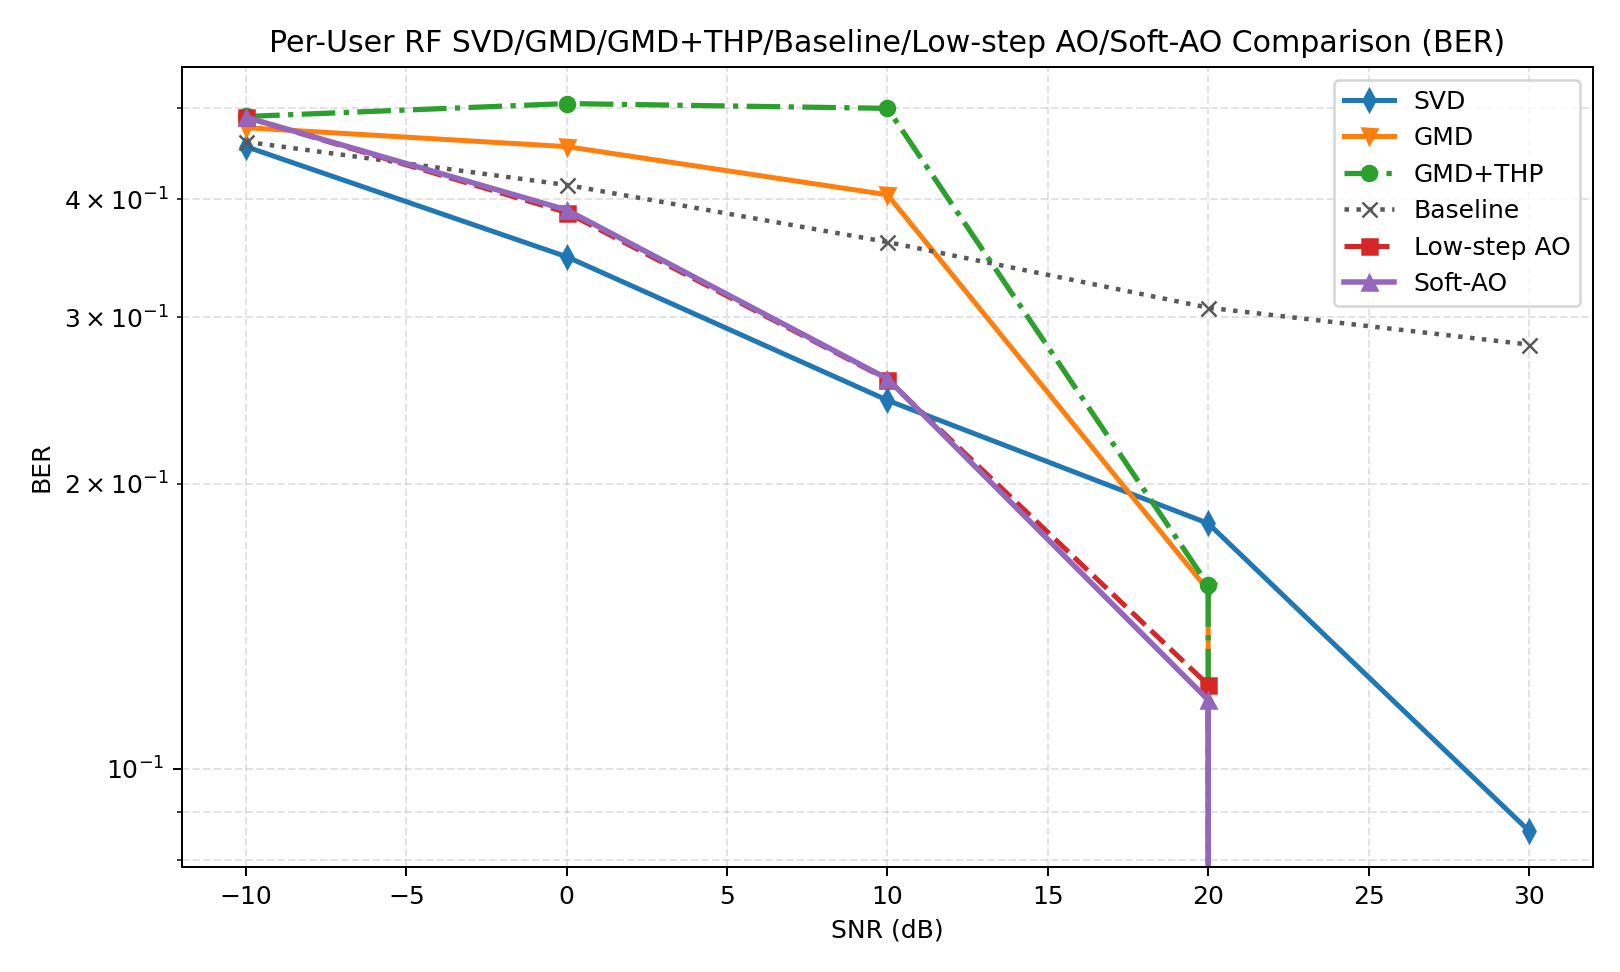

The file beside this chart, header and first rows:
snr_db, svd, gmd, gmd_thp, baseline, low_step_ao, soft_ao, svd_ber, gmd_ber, gmd_thp_ber, baseline_ber, low_step_ao_ber, soft_ao_ber, svd_gaussian, gmd_gaussian, gmd_thp_gaussian, baseline_gaussian, low_step_ao_gaussian, soft_ao_gaussian, gain_gmd_thp_vs_gmd, gain_soft_ao_vs_svd, gain_soft_ao_vs_gmd, gain_soft_ao_vs_gmd_thp, gain_soft_ao_vs_baseline
-10, 0.4098, 0.1356, 0.007009, 0.1718, 0.009662, 0.009662, 0.4546, 0.4761, 0.4893, 0.46, 0.4883, 0.4883, 0.5063, 0.08035, 0.08035, 0.4187, 0.4684, 0.4684, -0.1286, -0.4001, -0.126, 0.002653, -0.1621
0.0000000000, 3.533, 0.03391, 0.0004127, 0.0000000000, 3.026, 3.342, 0.3477, 0.4546, 0.5049, 0.4141, 0.3872, 0.3896, 4.731, 0.6667, 0.6667, 2.967, 5.131, 5.385, -0.03349, -0.1912, 3.308, 3.342, 3.342
10, 7.391, 0.0000000000, 0.01745, 0.0000000000, 7.219, 7.391, 0.2451, 0.4043, 0.499, 0.3604, 0.2578, 0.2583, 14.65, 3.308, 3.308, 11.25, 15.02, 15.13, 0.01745, 0.0004293, 7.391, 7.374, 7.391
20, 8.766, 0.0000000000, 7.755, 0.0000000000, 9.339, 9.881, 0.1816, 0.1543, 0.1562, 0.3071, 0.1226, 0.1182, 27.68, 16.99, 16.99, 26.71, 18.14, 18.41, 7.755, 1.115, 9.881, 2.126, 9.881
30, 12.22, 16, 16, 0.0000000000, 16, 16, 0.08594, 0.0000000000, 0.0000000000, 0.2808, 0.0000000000, 0.0000000000, 45.98, 42.21, 42.21, 48.53, 42.21, 42.21, 0.0003534, 3.776, 0.0003534, -0.0000000022, 16
